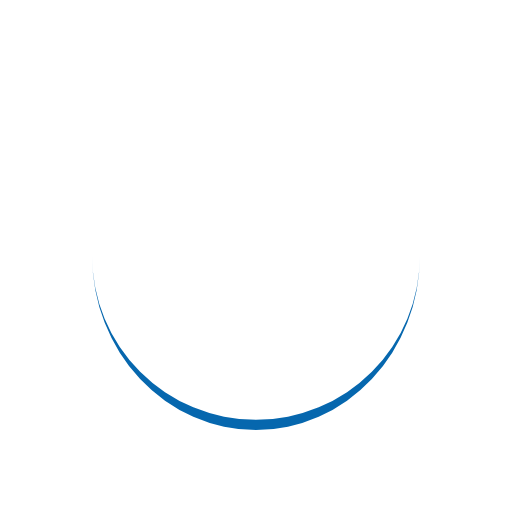
t = 0.00 s
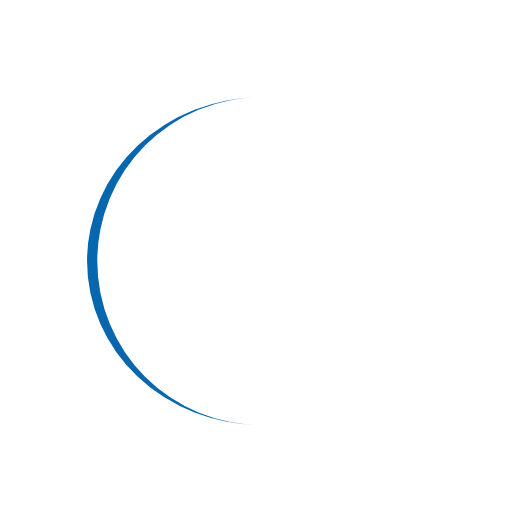
t = 0.25 s
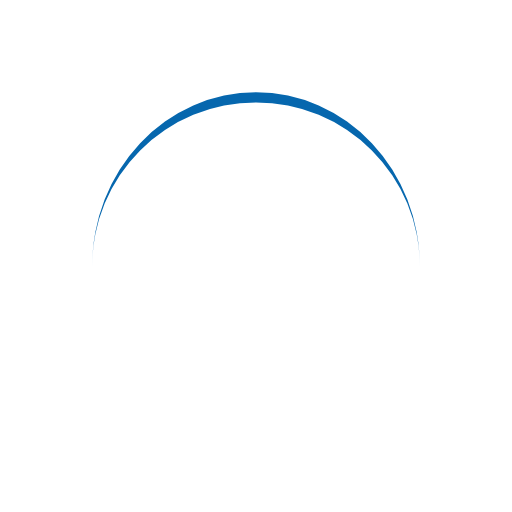
t = 0.50 s
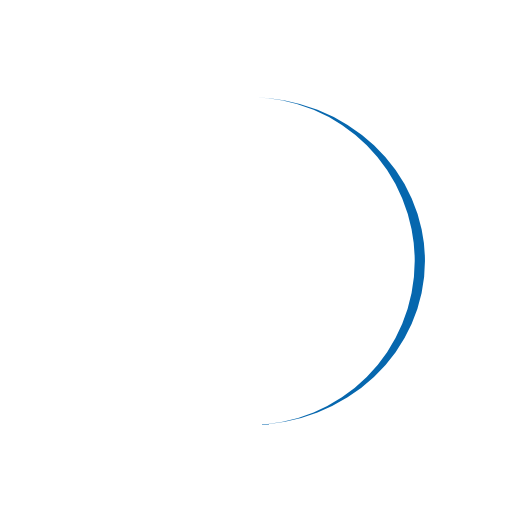
t = 0.75 s

The animated SVG that drew these frames (rendered in a browser with its animation timeline set to each time). Animation: 1 SMIL element (animateTransform=1); one cycle of 1.00 s, repeats indefinitely.

<svg width="200px"  height="200px"  xmlns="http://www.w3.org/2000/svg" viewBox="0 0 100 100" preserveAspectRatio="xMidYMid" class="lds-eclipse" style="background: none;">
    <path ng-attr-d="{{config.pathCmd}}" ng-attr-fill="{{config.color}}" stroke="none" d="M18 50A32 32 0 0 0 82 50A32 34 0 0 1 18 50" fill="#0667ae" transform="rotate(222 50 51)">
      <animateTransform attributeName="transform" type="rotate" calcMode="linear" values="0 50 51;360 50 51" keyTimes="0;1" dur="1s" begin="0s" repeatCount="indefinite"></animateTransform>
    </path>
  </svg>